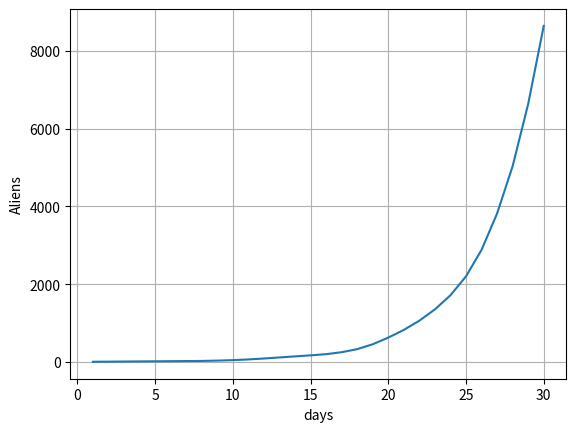

Python code for this plot:
import matplotlib.pyplot as plt
import random as rand

class alien:

    state = 0 #Unhatched
    lifetime = 0
    sex = 0

    def __init__(self):
        self.sex= rand.randint(0,1)
        return


days = 30
num_eggs = 3
hatch_time = 5
num_landed = 2

day_ticker = [1]
alien_ticker = [1]

aliens = []

for x in range(num_landed):
    aliens.append(alien())
    aliens[x].state = 1

for x in range(1,days+1):
    a = len(aliens)
    for y in range(a):
        if aliens[y].state == 1 and aliens[y].sex == 0: #For each alien if hatched
            for i in range(num_eggs):
                aliens.append(alien()) #Create new alien
        elif aliens[y].state == 0: #If unhatched
            if aliens[y].lifetime < hatch_time: #if younger than hatch_time
               aliens[y].lifetime = aliens[y].lifetime+1    #increase age
            elif aliens[y].lifetime == hatch_time: #if
                hatch_time
                aliens[y].state = 1        #hatch
    day_ticker.append(x)
    alien_ticker.append(len(aliens))
            

plt.plot(day_ticker,alien_ticker)
print("There are " + str(len(aliens))+ " After "+str(days)+" Days When "+str(num_landed)+" landed on day 1")

plt.ylabel("Aliens")
plt.xlabel("days")
plt.grid()
plt.show()
